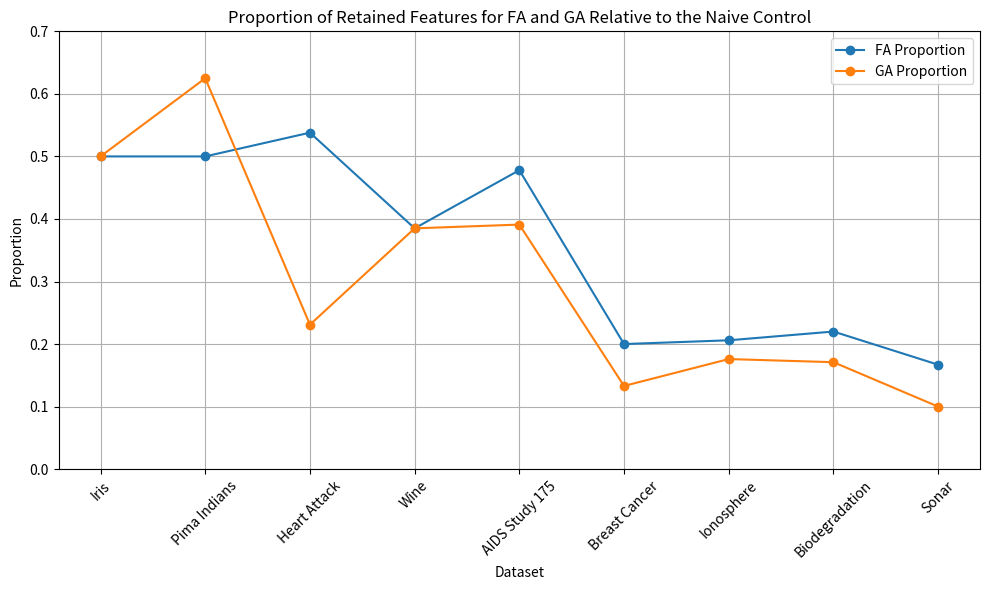

The script that saved this image:
import matplotlib.pyplot as plt
import pandas as pd

# Data from the table
data = {
    'Dataset': [
        'Iris', 'Pima Indians', 'Heart Attack', 'Wine', 'AIDS Study 175',
        'Breast Cancer', 'Ionosphere', 'Biodegradation', 'Sonar'
    ],
    'FA Proportion': [0.500, 0.500, 0.538, 0.385, 0.478, 0.200, 0.206, 0.220, 0.167],
    'GA Proportion': [0.500, 0.625, 0.231, 0.385, 0.391, 0.133, 0.176, 0.171, 0.100]
}

# Create a DataFrame
df = pd.DataFrame(data)

# Plot the data
plt.figure(figsize=(10, 6))
plt.plot(df['Dataset'], df['FA Proportion'], marker='o', label='FA Proportion')
plt.plot(df['Dataset'], df['GA Proportion'], marker='o', label='GA Proportion')

# Add titles and labels
plt.title('Proportion of Retained Features for FA and GA Relative to the Naive Control')
plt.xlabel('Dataset')
plt.ylabel('Proportion')
plt.xticks(rotation=45)
plt.ylim(0, 0.7)
plt.grid(True)
plt.legend()

# Show the plot
plt.tight_layout()
plt.show()